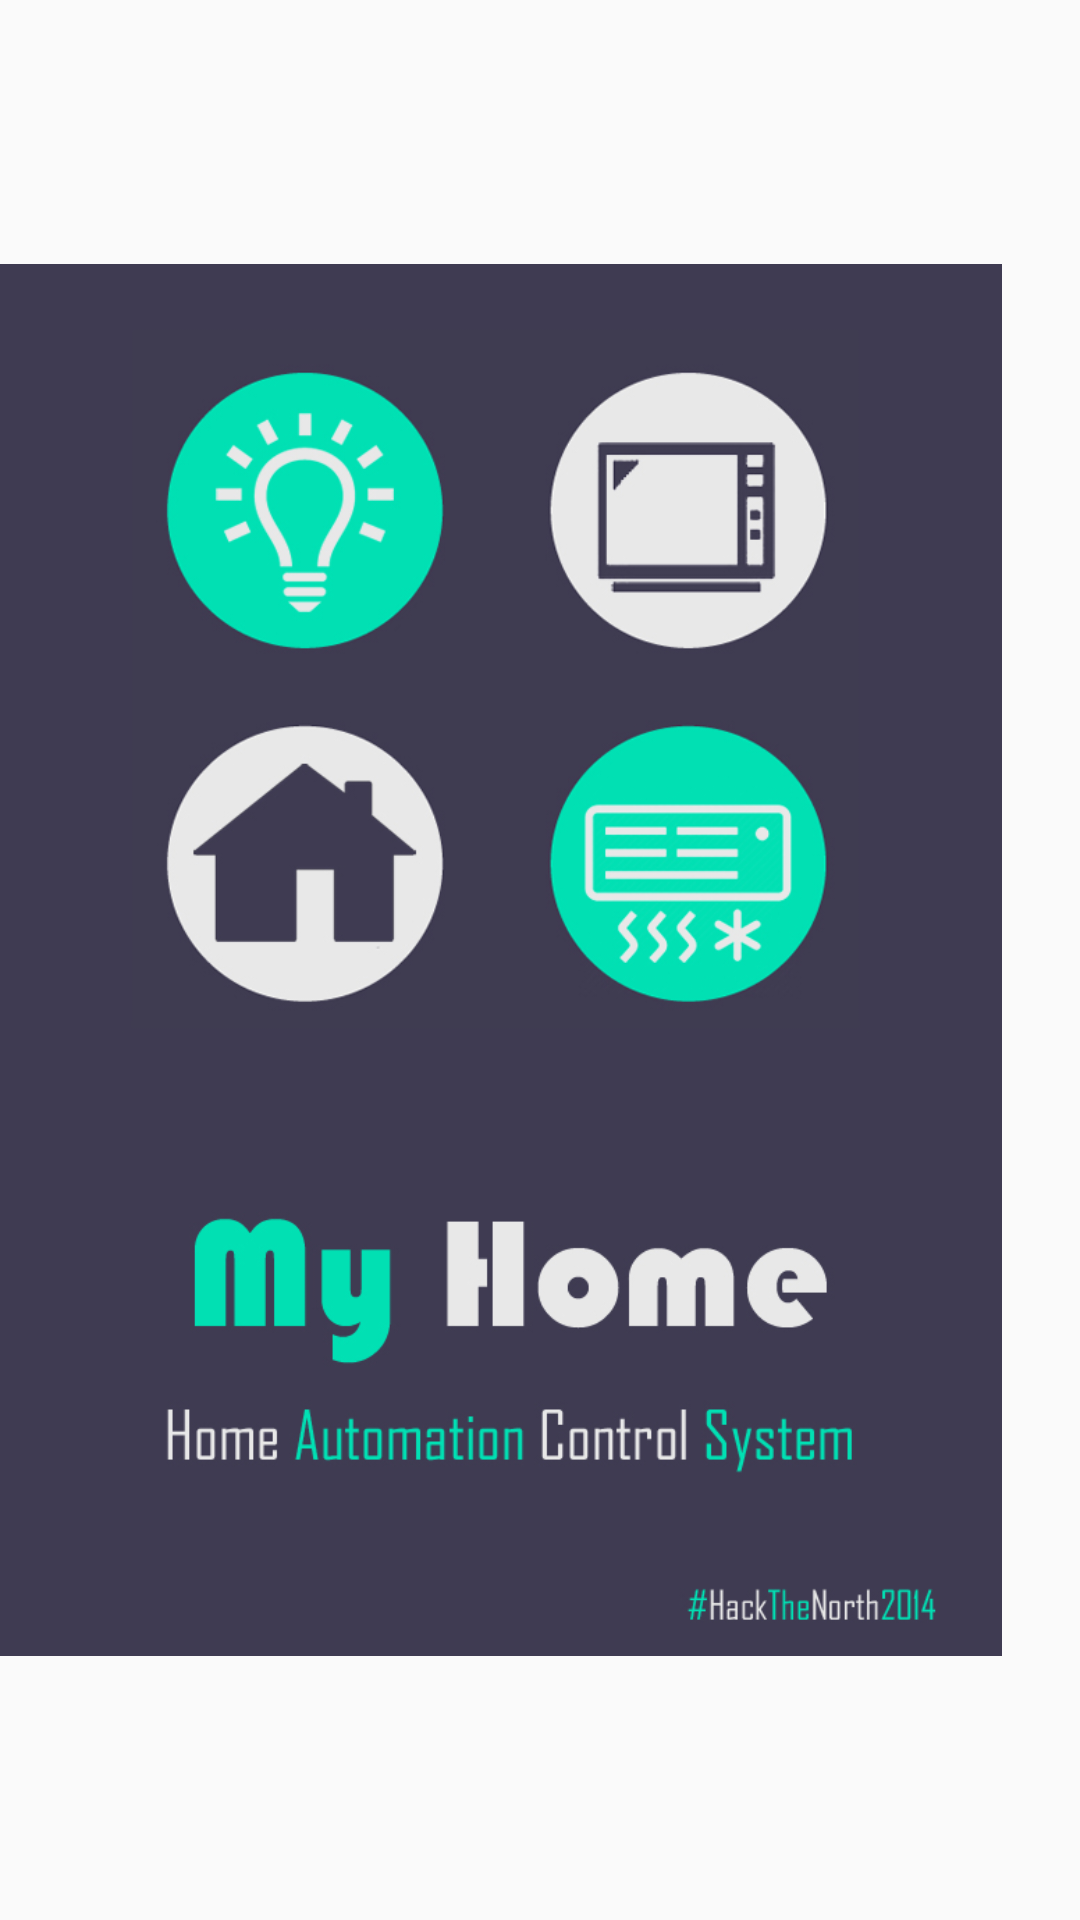

Here is an Android app screen rendered from its layout file. Give the layout XML and the strings, colors and styles it references.
<!-- AndroidManifest.xml: application theme Theme.AppCompat.Light.NoActionBar -->
<!-- res/layout/splash.xml -->
<?xml version="1.0" encoding="utf-8"?>

<LinearLayout xmlns:android="http://schemas.android.com/apk/res/android"
    android:layout_width="match_parent"
    android:layout_height="match_parent"
    android:orientation="vertical" >

    <ImageView
        android:id="@+id/imageView1"
        android:layout_width="334dp"
        android:layout_height="match_parent"
        android:src="@drawable/splash" />

</LinearLayout>
<!-- resources referenced by this layout -->
<resources>
  <!-- drawable splash: jpg bitmap (drawable-mdpi, 140651 bytes) -->
  <style name="Theme.AppCompat.Light.NoActionBar" parent="AppBaseTheme">
          <item name="android:windowNoTitle">true</item>
          </style>
  <style name="AppBaseTheme" parent="Theme.AppCompat.Light">
          
      </style>
</resources>
